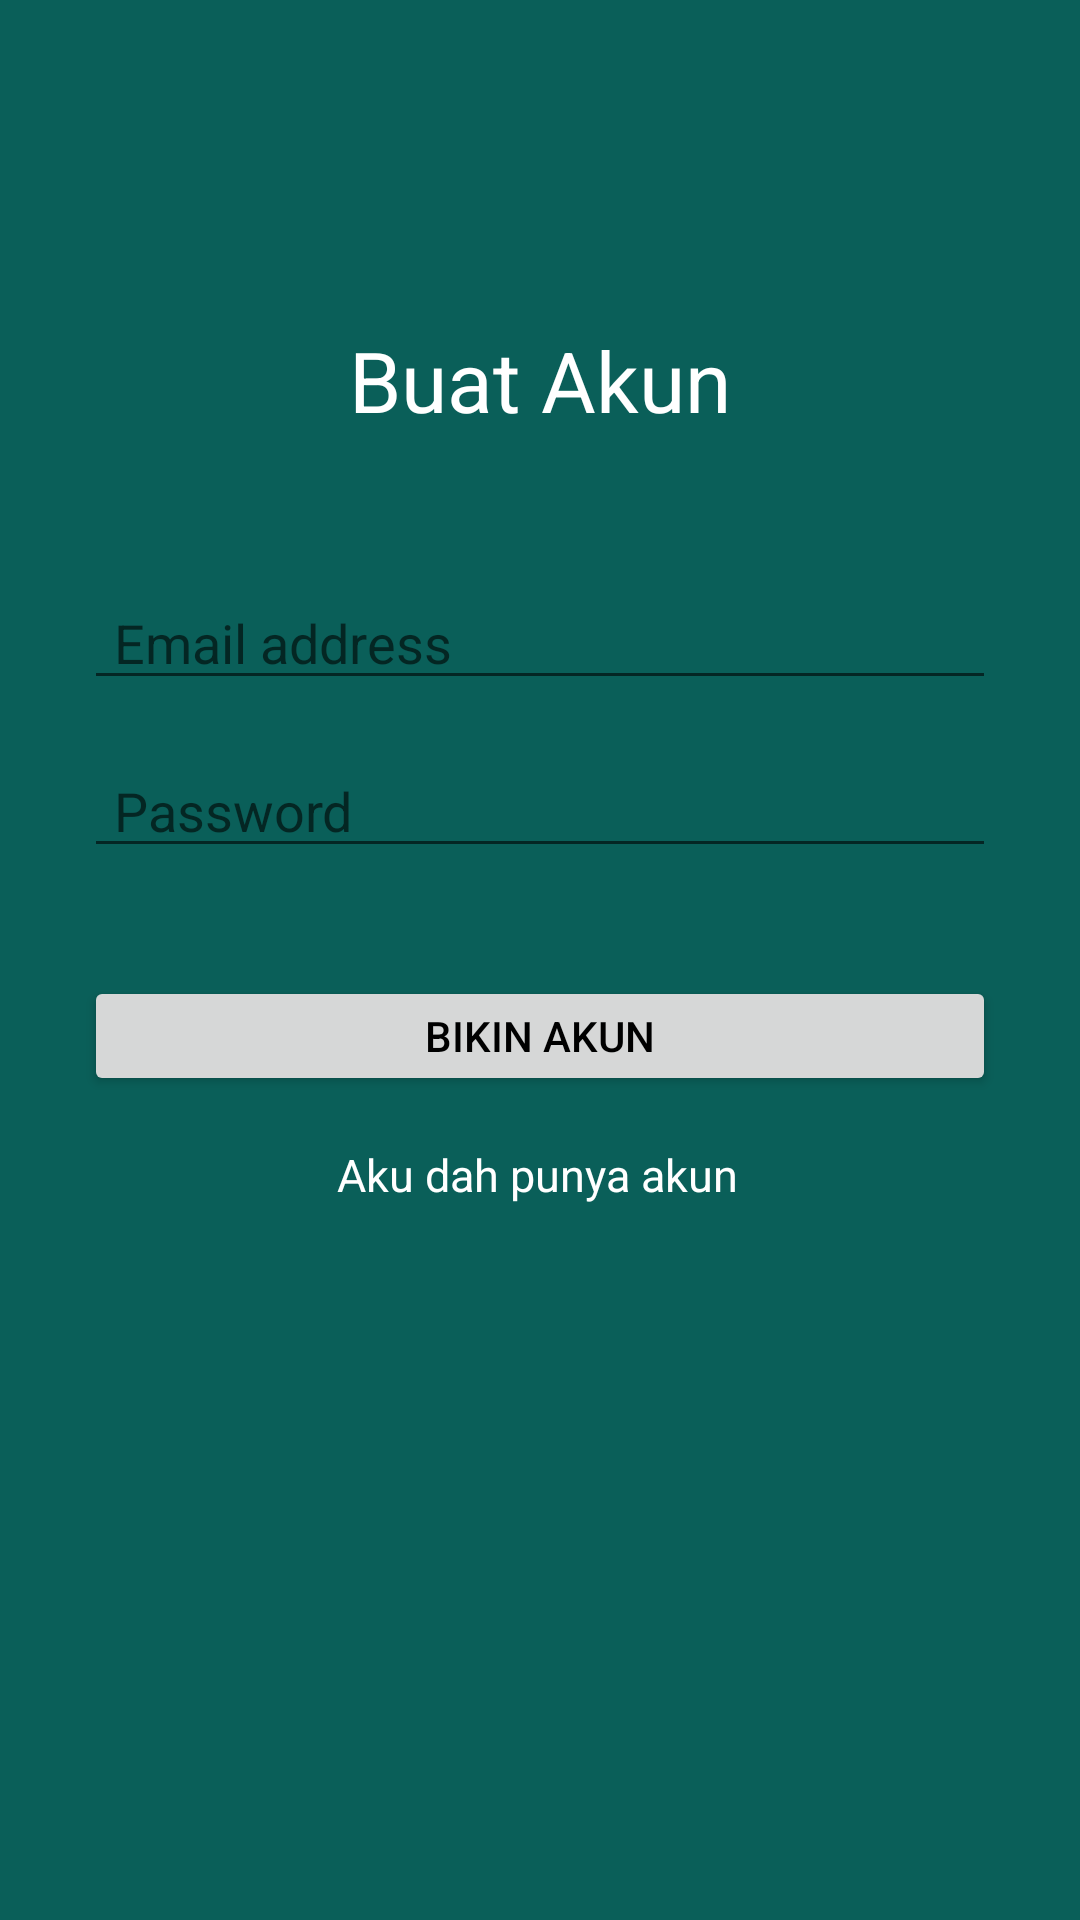

Layout XML and referenced resources for this Android screen:
<!-- AndroidManifest.xml: application theme Theme.UAS_AKB_IF2_10119048 -->
<!-- res/layout/activity_register.xml -->
<?xml version="1.0" encoding="utf-8"?>
<androidx.constraintlayout.widget.ConstraintLayout xmlns:android="http://schemas.android.com/apk/res/android"
    xmlns:app="http://schemas.android.com/apk/res-auto"
    xmlns:tools="http://schemas.android.com/tools"
    android:layout_width="match_parent"
    android:layout_height="match_parent"
    android:background="@color/green"
    tools:context=".RegisterActivity"
    >

    <TextView
        android:id="@+id/textView10"
        android:layout_width="wrap_content"
        android:layout_height="wrap_content"
        android:layout_marginTop="36dp"
        android:text="Buat Akun"
        android:textColor="@color/white"
        android:textSize="28dp"
        app:layout_constraintEnd_toEndOf="parent"
        app:layout_constraintStart_toStartOf="parent"
        app:layout_constraintTop_toBottomOf="@+id/imageView8"
        tools:ignore="MissingConstraints" />

    <ImageView
        android:id="@+id/imageView8"
        android:layout_width="wrap_content"
        android:layout_height="wrap_content"
        android:layout_marginTop="72dp"
        app:layout_constraintEnd_toEndOf="parent"
        app:layout_constraintStart_toStartOf="parent"
        app:layout_constraintTop_toTopOf="parent" />

    <EditText
        android:id="@+id/editText2"
        android:layout_width="304dp"
        android:layout_height="40dp"
        android:layout_marginTop="16dp"
        android:textColor="@color/white"
        android:hint="Password"
        android:paddingLeft="10dp"
        app:layout_constraintEnd_toEndOf="parent"
        app:layout_constraintStart_toStartOf="parent"
        app:layout_constraintTop_toBottomOf="@+id/editText"
        tools:ignore="MissingConstraints" />

    <EditText
        android:id="@+id/editText"
        android:layout_width="304dp"
        android:layout_height="40dp"
        android:layout_marginTop="48dp"
        android:hint="Email address"
        android:textColor="@color/white"
        android:paddingLeft="10dp"
        app:layout_constraintEnd_toEndOf="parent"
        app:layout_constraintStart_toStartOf="parent"
        app:layout_constraintTop_toBottomOf="@+id/textView10"
        tools:ignore="MissingConstraints" />

    <Button
        android:id="@+id/btnCreate"
        android:layout_width="304dp"
        android:layout_height="40dp"
        android:layout_marginTop="36dp"
        android:text="Bikin akun"
        android:textColor="@color/black"
        app:layout_constraintEnd_toEndOf="parent"
        app:layout_constraintStart_toStartOf="parent"
        app:layout_constraintTop_toBottomOf="@+id/editText2"
        tools:ignore="MissingConstraints"
        />

    <TextView
        android:id="@+id/btnLogin"
        android:layout_width="wrap_content"
        android:layout_height="wrap_content"
        android:layout_marginTop="16dp"
        android:text="Aku dah punya akun"
        android:textColor="@color/white"
        android:textSize="15dp"
        app:layout_constraintEnd_toEndOf="parent"
        app:layout_constraintHorizontal_bias="0.497"
        app:layout_constraintStart_toStartOf="parent"
        app:layout_constraintTop_toBottomOf="@+id/btnCreate"
        tools:ignore="MissingConstraints" />

</androidx.constraintlayout.widget.ConstraintLayout>
<!-- resources referenced by this layout -->
<resources>
  <color name="black">#FF000000</color>
  <color name="green">#0A5F59</color>
  <color name="white">#FFFFFFFF</color>
  <style name="Theme.UAS_AKB_IF2_10119048" parent="Theme.MaterialComponents.DayNight.DarkActionBar">
          
          <item name="colorPrimary">@color/chereme</item>
          <item name="colorPrimaryVariant">@color/green</item>
          <item name="colorOnPrimary">@color/white</item>
          
          <item name="colorSecondary">@color/teal_200</item>
          <item name="colorSecondaryVariant">@color/teal_700</item>
          <item name="colorOnSecondary">@color/black</item>
          
          <item name="android:statusBarColor" tools:targetApi="l">?attr/colorPrimaryVariant</item>
          
      </style>
  <color name="chereme">#FFFCF1</color>
  <color name="teal_200">#FF03DAC5</color>
  <color name="teal_700">#FF018786</color>
</resources>
